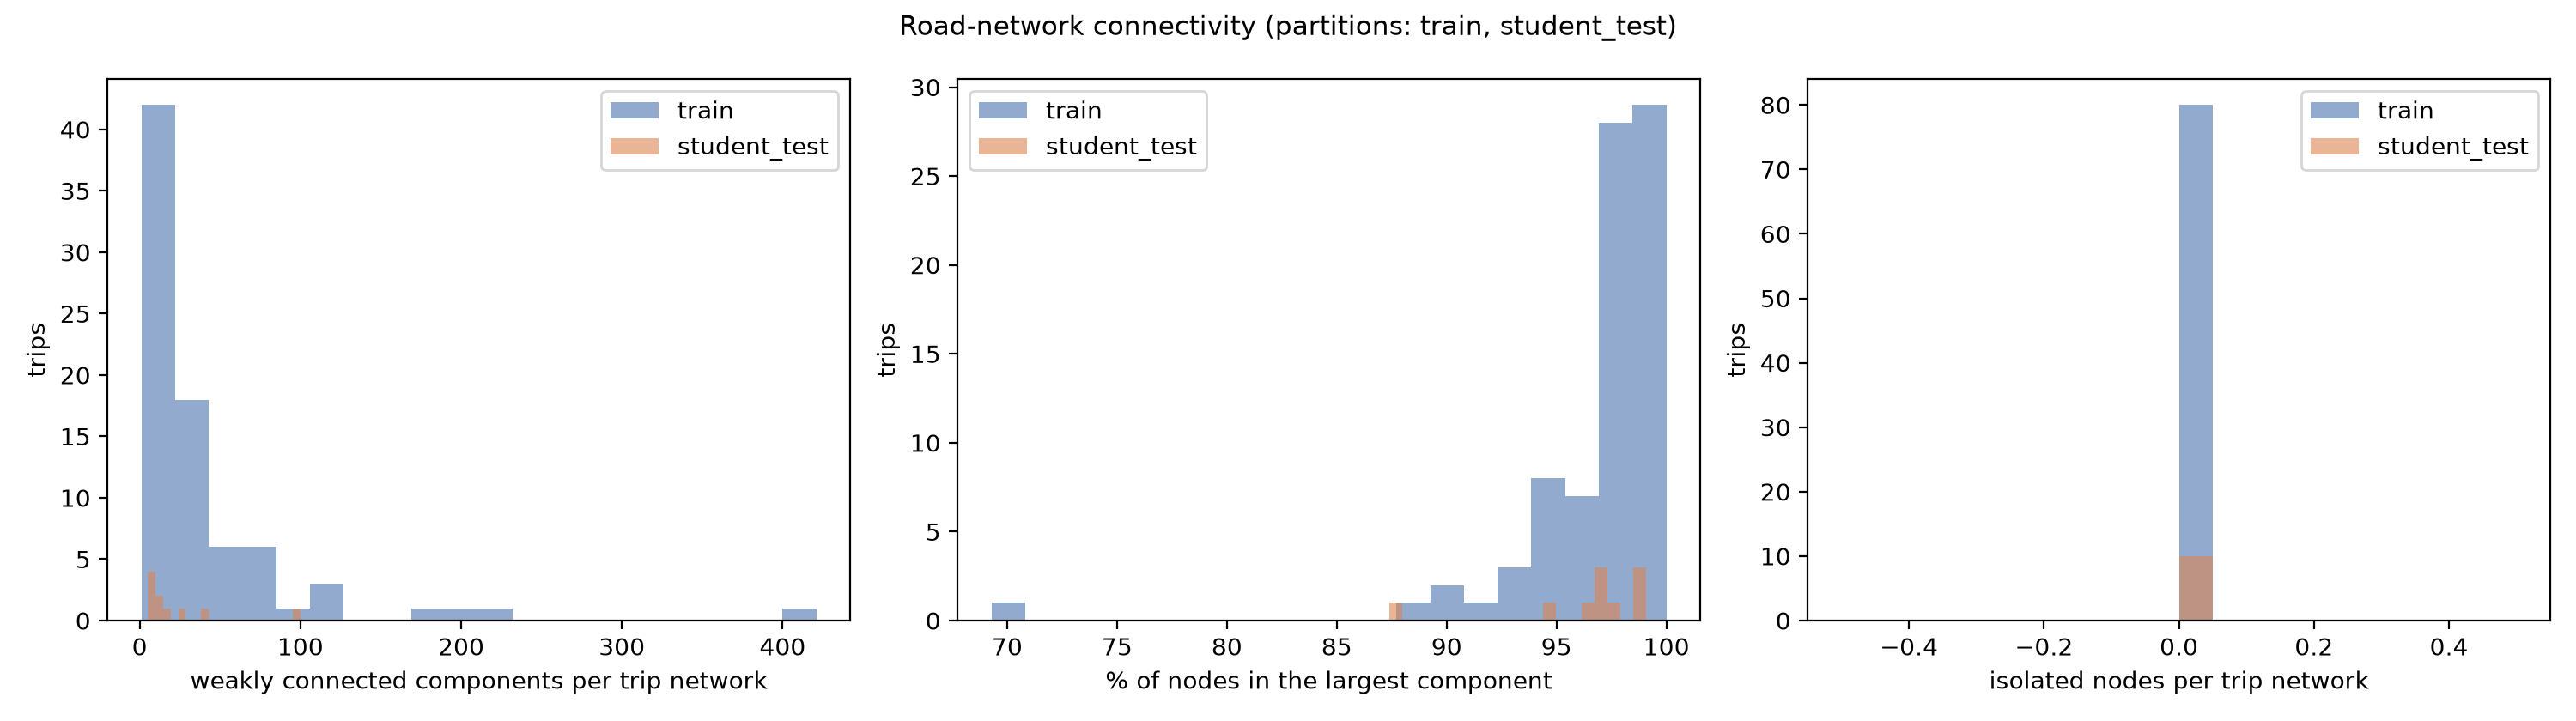

The table this chart was drawn from, first rows:
partition, trip, nodes, arcs, weak_components, strong_components, isolated_nodes, largest_weak_component_share, route_inside_one_weak_component
train, 00000001, 88809, 165790, 175, 1942, 0, 0.978, True
train, 00000002, 7936, 16139, 14, 14, 0, 0.9766, True
train, 00000003, 9138, 18028, 42, 167, 0, 0.9439, True
train, 00000004, 7350, 15499, 12, 14, 0, 0.9869, True
train, 00000005, 898, 1579, 3, 153, 0, 0.9889, True
train, 00000006, 3259, 6757, 8, 8, 0, 0.903, True
train, 00000008, 4995, 10421, 13, 209, 0, 0.9836, True
train, 00000010, 8502, 15715, 28, 411, 0, 0.934, True
train, 00000011, 2649, 5393, 2, 2, 0, 0.997, True
train, 00000012, 16376, 38599, 22, 165, 0, 0.9824, True
train, 00000013, 155003, 307392, 73, 312, 0, 0.9943, True
train, 00000014, 4067, 8288, 12, 88, 0, 0.9803, True
train, 00000016, 8205, 15098, 28, 425, 0, 0.9332, True
train, 00000018, 5980, 11545, 10, 50, 0, 0.9846, True
train, 00000019, 52694, 108517, 90, 483, 0, 0.9706, True
train, 00000020, 2739, 5958, 6, 6, 0, 0.9861, True
train, 00000021, 732, 1510, 3, 3, 0, 0.9508, True
train, 00000022, 9607, 18982, 20, 128, 0, 0.9743, True
train, 00000024, 25782, 51609, 84, 814, 0, 0.9635, True
train, 00000025, 38035, 85639, 34, 552, 0, 0.9497, True
train, 00000026, 2580, 5043, 2, 220, 0, 0.9581, True
train, 00000027, 2756, 5588, 10, 10, 0, 0.9735, True
train, 00000028, 60628, 127216, 30, 194, 0, 0.9929, True
train, 00000029, 10825, 20868, 22, 449, 0, 0.972, True
train, 00000031, 59059, 125831, 67, 156, 0, 0.9834, True
train, 00000032, 124540, 259437, 126, 732, 0, 0.9911, True
train, 00000033, 3340, 6360, 7, 43, 0, 0.9859, True
train, 00000034, 19597, 40971, 23, 101, 0, 0.9839, True
train, 00000035, 21126, 35212, 119, 979, 0, 0.9142, True
train, 00000036, 4528, 9619, 12, 18, 0, 0.9779, True
train, 00000037, 9472, 21744, 14, 46, 0, 0.9836, True
train, 00000038, 21046, 42026, 77, 279, 0, 0.9745, True
train, 00000039, 1185, 2388, 3, 3, 0, 0.9823, True
train, 00000041, 7837, 14317, 11, 262, 0, 0.9895, True
train, 00000042, 49376, 101128, 73, 118, 0, 0.9428, True
train, 00000043, 109070, 215620, 421, 1058, 0, 0.9774, True
train, 00000044, 4386, 9209, 12, 53, 0, 0.966, True
train, 00000045, 2034, 4335, 3, 4, 0, 0.998, True
train, 00000046, 299, 649, 2, 2, 0, 0.99, True
train, 00000047, 18388, 39747, 24, 398, 0, 0.989, True
train, 00000048, 1308, 2592, 5, 5, 0, 0.9817, True
train, 00000050, 2206, 4576, 10, 11, 0, 0.9606, True
train, 00000051, 4181, 8494, 10, 10, 0, 0.9852, True
train, 00000053, 77905, 148707, 43, 514, 0, 0.9914, True
train, 00000054, 63822, 116916, 213, 1182, 0, 0.9704, True
train, 00000055, 98511, 198961, 48, 249, 0, 0.9336, True
train, 00000057, 8929, 18777, 11, 19, 0, 0.9933, True
train, 00000058, 22367, 39383, 19, 384, 0, 0.9864, True
train, 00000060, 15128, 30077, 28, 192, 0, 0.981, True
train, 00000061, 4947, 10339, 9, 9, 0, 0.9848, True
train, 00000062, 30613, 62836, 74, 167, 0, 0.97, True
train, 00000063, 2617, 5553, 1, 2, 0, 1.0, True
train, 00000064, 28258, 56986, 28, 75, 0, 0.9832, True
train, 00000066, 9609, 20071, 12, 25, 0, 0.9523, True
train, 00000068, 3537, 7058, 19, 19, 0, 0.9446, True
train, 00000069, 8556, 17193, 7, 199, 0, 0.9878, True
train, 00000070, 1799, 3776, 3, 3, 0, 0.9961, True
train, 00000071, 6265, 14868, 12, 110, 0, 0.9775, True
train, 00000072, 3275, 7063, 6, 6, 0, 0.8898, True
train, 00000074, 34654, 61055, 118, 1103, 0, 0.9557, True
... 30 more rows
